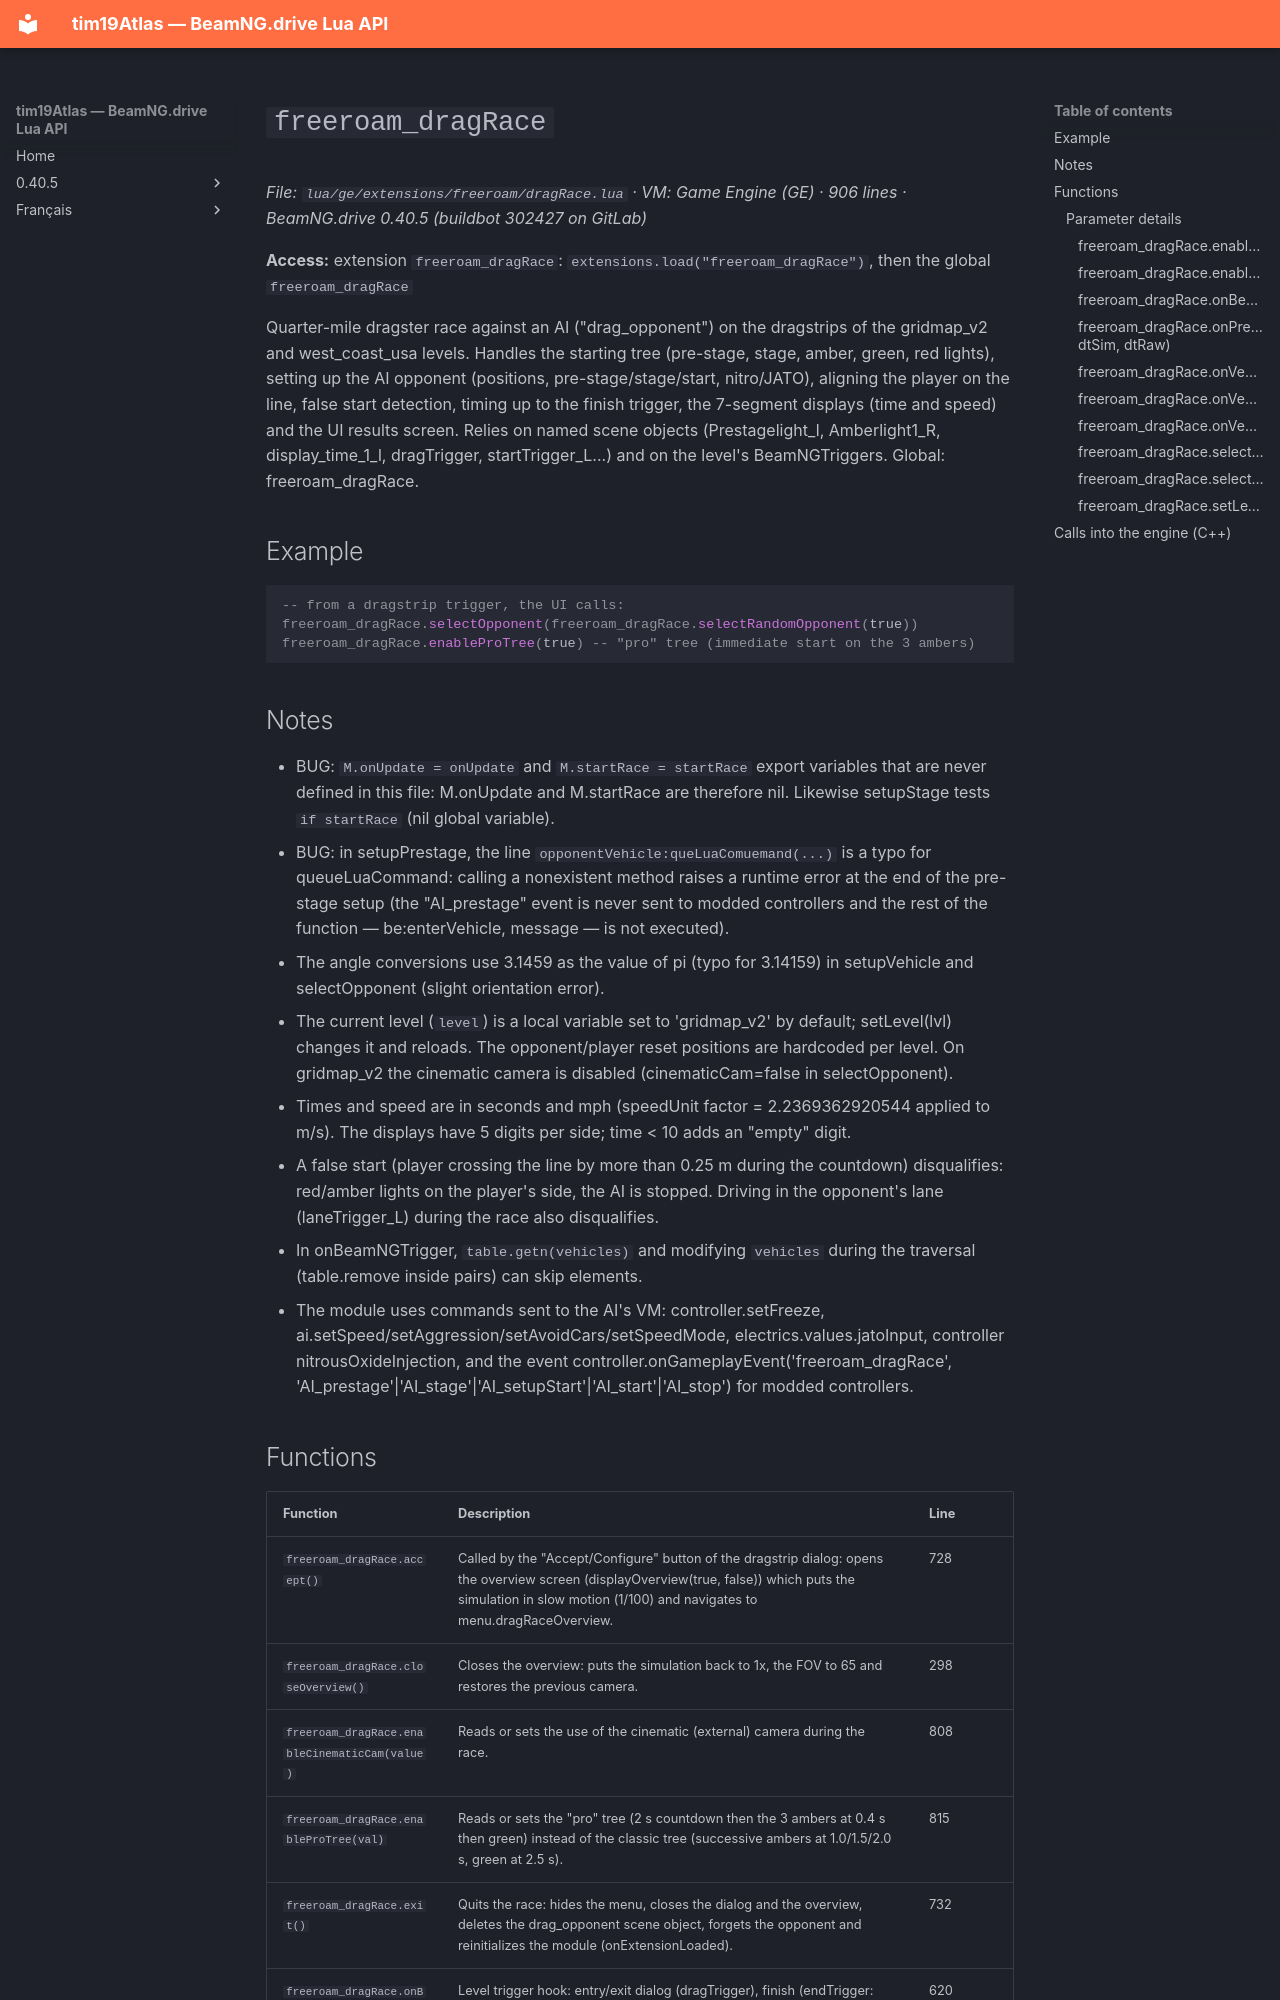

repository: Tim0219800/beamng-lua-atlas · page: 0.40.5/ge/extensions/freeroam/dragRace.html · generator: mkdocs

# `freeroam_dragRace`

*File: `lua/ge/extensions/freeroam/dragRace.lua` · VM: Game Engine (GE) · 906 lines · BeamNG.drive 0.40.5 (buildbot 302427 on GitLab)*

**Access:** extension `freeroam_dragRace`: `extensions.load("freeroam_dragRace")`, then the global `freeroam_dragRace`

Quarter-mile dragster race against an AI ("drag_opponent") on the dragstrips of the gridmap_v2 and west_coast_usa levels. Handles the starting tree (pre-stage, stage, amber, green, red lights), setting up the AI opponent (positions, pre-stage/stage/start, nitro/JATO), aligning the player on the line, false start detection, timing up to the finish trigger, the 7-segment displays (time and speed) and the UI results screen. Relies on named scene objects (Prestagelight_l, Amberlight1_R, display_time_1_l, dragTrigger, startTrigger_L...) and on the level's BeamNGTriggers. Global: freeroam_dragRace.

## Example

```lua
-- from a dragstrip trigger, the UI calls:
freeroam_dragRace.selectOpponent(freeroam_dragRace.selectRandomOpponent(true))
freeroam_dragRace.enableProTree(true) -- "pro" tree (immediate start on the 3 ambers)
```

## Notes

- BUG: `M.onUpdate = onUpdate` and `M.startRace = startRace` export variables that are never defined in this file: M.onUpdate and M.startRace are therefore nil. Likewise setupStage tests `if startRace` (nil global variable).
- BUG: in setupPrestage, the line `opponentVehicle:queLuaComuemand(...)` is a typo for queueLuaCommand: calling a nonexistent method raises a runtime error at the end of the pre-stage setup (the "AI_prestage" event is never sent to modded controllers and the rest of the function — be:enterVehicle, message — is not executed).
- The angle conversions use 3.1459 as the value of pi (typo for 3.14159) in setupVehicle and selectOpponent (slight orientation error).
- The current level (`level`) is a local variable set to 'gridmap_v2' by default; setLevel(lvl) changes it and reloads. The opponent/player reset positions are hardcoded per level. On gridmap_v2 the cinematic camera is disabled (cinematicCam=false in selectOpponent).
- Times and speed are in seconds and mph (speedUnit factor = 2.2369362920544 applied to m/s). The displays have 5 digits per side; time < 10 adds an "empty" digit.
- A false start (player crossing the line by more than 0.25 m during the countdown) disqualifies: red/amber lights on the player's side, the AI is stopped. Driving in the opponent's lane (laneTrigger_L) during the race also disqualifies.
- In onBeamNGTrigger, `table.getn(vehicles)` and modifying `vehicles` during the traversal (table.remove inside pairs) can skip elements.
- The module uses commands sent to the AI's VM: controller.setFreeze, ai.setSpeed/setAggression/setAvoidCars/setSpeedMode, electrics.values.jatoInput, controller nitrousOxideInjection, and the event controller.onGameplayEvent('freeroam_dragRace', 'AI_prestage'|'AI_stage'|'AI_setupStart'|'AI_start'|'AI_stop') for modded controllers.
